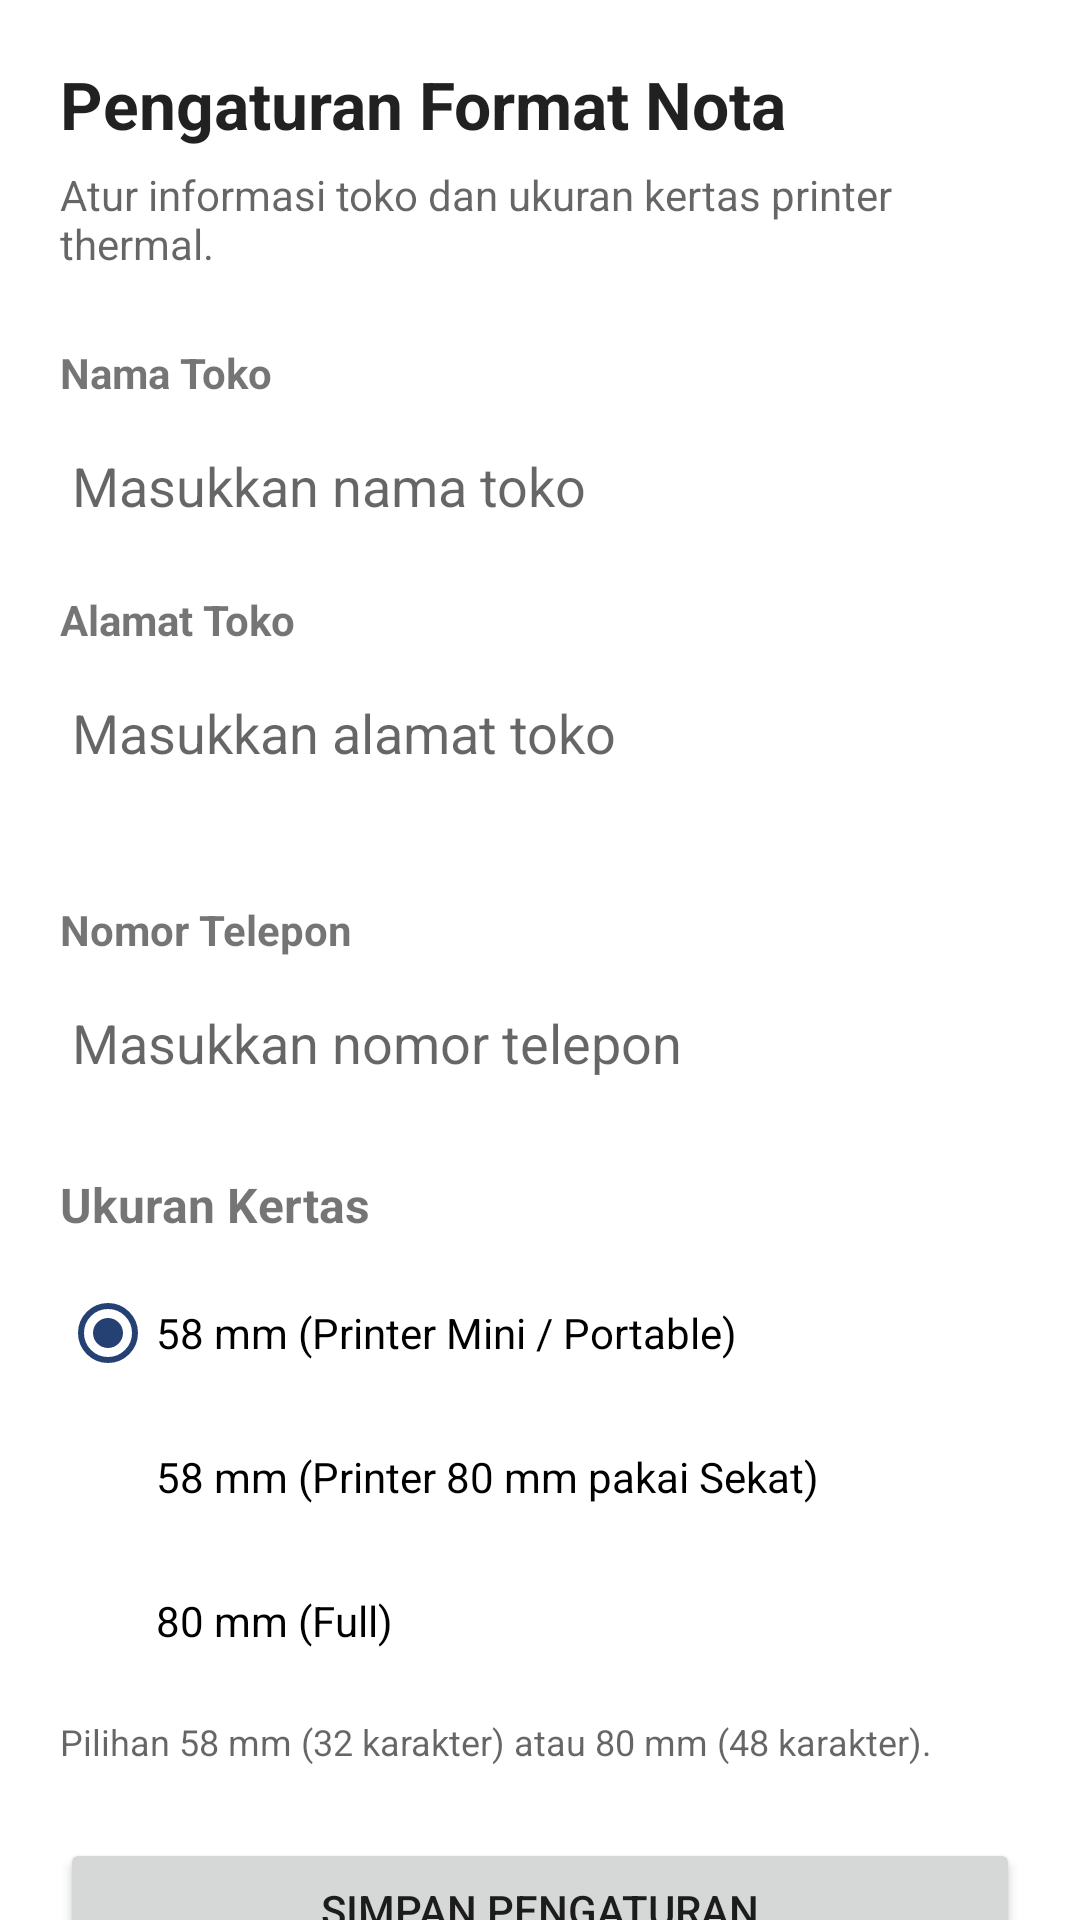

Write the Android layout XML for this screen, with the resource values it uses.
<!-- AndroidManifest.xml: application theme Theme.AJOPOS -->
<!-- res/layout/fragment_printer_pref.xml -->
<?xml version="1.0" encoding="utf-8"?>
<ScrollView xmlns:android="http://schemas.android.com/apk/res/android"
    xmlns:tools="http://schemas.android.com/tools"
    android:layout_width="match_parent"
    android:layout_height="match_parent"
    android:fillViewport="true"
    tools:context=".view.ui.main.PrinterPrefFragment">

    <LinearLayout
        android:layout_width="match_parent"
        android:layout_height="wrap_content"
        android:orientation="vertical"
        android:padding="20dp">

        

        <TextView
            android:layout_width="match_parent"
            android:layout_height="wrap_content"
            android:text="Pengaturan Format Nota"
            android:textSize="22sp"
            android:textStyle="bold"
            android:textColor="?android:attr/textColorPrimary" />

        <TextView
            android:layout_width="match_parent"
            android:layout_height="wrap_content"
            android:layout_marginTop="6dp"
            android:layout_marginBottom="24dp"
            android:text="Atur informasi toko dan ukuran kertas printer thermal."
            android:textSize="14sp"
            android:textColor="?android:attr/textColorSecondary" />

        

        <TextView
            android:layout_width="match_parent"
            android:layout_height="wrap_content"
            android:text="Nama Toko"
            android:textStyle="bold"
            android:textSize="14sp" />

        <EditText
            android:id="@+id/etStoreName"
            android:layout_width="match_parent"
            android:layout_height="wrap_content"
            android:layout_marginTop="6dp"
            android:layout_marginBottom="16dp"
            android:hint="Masukkan nama toko"
            android:inputType="textCapWords"
            android:maxLines="1"
            android:singleLine="true" />

        

        <TextView
            android:layout_width="match_parent"
            android:layout_height="wrap_content"
            android:text="Alamat Toko"
            android:textStyle="bold"
            android:textSize="14sp" />

        <EditText
            android:id="@+id/etStoreAddress"
            android:layout_width="match_parent"
            android:layout_height="wrap_content"
            android:layout_marginTop="6dp"
            android:layout_marginBottom="16dp"
            android:gravity="top|start"
            android:hint="Masukkan alamat toko"
            android:inputType="textCapSentences|textMultiLine"
            android:minLines="2"
            android:maxLines="4" />

        

        <TextView
            android:layout_width="match_parent"
            android:layout_height="wrap_content"
            android:text="Nomor Telepon"
            android:textStyle="bold"
            android:textSize="14sp" />

        <EditText
            android:id="@+id/etStorePhone"
            android:layout_width="match_parent"
            android:layout_height="wrap_content"
            android:layout_marginTop="6dp"
            android:layout_marginBottom="24dp"
            android:hint="Masukkan nomor telepon"
            android:inputType="phone"
            android:maxLines="1"
            android:singleLine="true" />

        

        <TextView
            android:layout_width="match_parent"
            android:layout_height="wrap_content"
            android:text="Ukuran Kertas"
            android:textStyle="bold"
            android:textSize="16sp" />

        <RadioGroup
            android:id="@+id/rgPaperWidth"
            android:layout_width="match_parent"
            android:layout_height="wrap_content"
            android:layout_marginTop="8dp"
            android:layout_marginBottom="8dp"
            android:orientation="vertical">

            <RadioButton
                android:id="@+id/rbPaper58"
                android:layout_width="match_parent"
                android:layout_height="wrap_content"
                android:checked="true"
                android:text="58 mm (Printer Mini / Portable)" />

            <RadioButton
                android:id="@+id/rbPaper58On80"
                android:layout_width="match_parent"
                android:layout_height="wrap_content"
                android:text="58 mm (Printer 80 mm pakai Sekat)" />

            <RadioButton
                android:id="@+id/rbPaper80"
                android:layout_width="match_parent"
                android:layout_height="wrap_content"
                android:text="80 mm (Full)" />

        </RadioGroup>

        <TextView
            android:layout_width="match_parent"
            android:layout_height="wrap_content"
            android:layout_marginBottom="24dp"
            android:text="Pilihan 58 mm (32 karakter) atau 80 mm (48 karakter)."
            android:textSize="12sp"
            android:textColor="?android:attr/textColorSecondary" />

        

        <Button
            android:id="@+id/btnSavePrinterPref"
            android:layout_width="match_parent"
            android:layout_height="wrap_content"
            android:text="Simpan Pengaturan" />

        <Button
            android:id="@+id/btnPreviewReceipt"
            android:layout_width="match_parent"
            android:layout_height="wrap_content"
            android:text="Preview Nota" />

        

        <Button
            android:id="@+id/btnResetPrinterPref"
            android:layout_width="match_parent"
            android:layout_height="wrap_content"
            android:layout_marginTop="8dp"
            android:text="Reset ke Default" />

    </LinearLayout>

</ScrollView>
<!-- resources referenced by this layout -->
<resources>
  <style name="Theme.AJOPOS" parent="Theme.MaterialComponents.DayNight.NoActionBar">
  
          <item name="android:forceDarkAllowed" tools:targetApi="29">false</item>
  
          
          <item name="colorPrimary">@color/primary</item>
          <item name="colorPrimaryVariant">@color/primary2</item>
          <item name="colorOnPrimary">@color/on_primary</item>
          <item name="colorSecondary">@color/secondary</item>
          <item name="colorOnSecondary">@color/on_primary</item>
  
          
          <item name="colorControlNormal">#FFFFFF</item>
          <item name="drawerArrowStyle">@style/Widget.AJOPOS.DrawerArrow</item>
  
          
          <item name="colorSurface">@color/surface</item>
          <item name="backgroundColor">@color/background</item>
          <item name="android:statusBarColor">@color/header_bg</item>
  
          
          <item name="materialButtonStyle">@style/Widget.AJOPOS.Button</item>
      </style>
  <color name="primary">#070D1D</color>
  <color name="primary2">#182B50</color>
  <color name="on_primary">#FFFFFF</color>
  <color name="secondary">#254173</color>
  <style name="Widget.AJOPOS.DrawerArrow" parent="Widget.AppCompat.DrawerArrowToggle">
          <item name="color">#FFFFFF</item>
      </style>
  <color name="surface">#FFFFFF</color>
  <color name="background">#F4F7FB</color>
  <color name="header_bg">#070D1D</color>
  <style name="Widget.AJOPOS.Button" parent="Widget.MaterialComponents.Button">
          <item name="cornerRadius">12dp</item>
          <item name="android:paddingLeft">18dp</item>
          <item name="android:paddingRight">18dp</item>
          <item name="android:textAllCaps">false</item>
      </style>
</resources>
